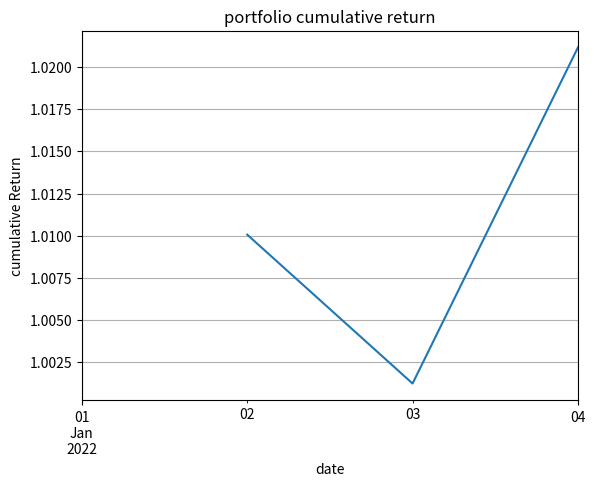

Reproduce this figure in Python.
#portfoli analysis with detailed explanation

import pandas as pd
import numpy as np
import matplotlib.pyplot as plt
import seaborn as sns

#sample price data for apple, tesla and Amazon for over 4 days
data = {
   'AAPL': [105.05, 106.25, 104.75, 107.35],
   'AMZN': [310, 315, 312, 320],
   'TSLA': [250, 252, 248, 255]
}
dates = pd.date_range('2022-01-01', periods = 4)
df = pd.DataFrame(data, index = dates)


# Calculate % change from previous day — gives daily returns
returns = df.pct_change()
print("\n Daily returns\n", returns)


# Let's say our portfolio has:
# - 0% in AAPL
# - 50% in AMZN
# - 25% in TSLA

weights = np.array([0, 0.50 , 0.25])

#calculate mean daily return of each stock
mean_daily_return = returns.mean()

#portfolio return is average weighted returns of individual return
port_return = np.sum(mean_daily_return* weights )

print("\n portfolio return (Daily average)", port_return)


#Cumulative Return (Compound over time)
portfolio_returns = returns.copy(deep=  True)
portfolio_returns['Portfolio']= portfolio_returns.dot(weights)

#compounding the returns over time gives cumulative return
cumulative_return = (1+ portfolio_returns).cumprod()

#plotting cumulative return
cumulative_return["Portfolio"].plot(title = "portfolio cumulative return")
plt.xlabel("date")
plt.ylabel("cumulative Return")
plt.grid(True)
plt.show()


# SECTION 5: RISK — VARIANCE AND VOLATILITY

# Risk in finance = Uncertainty in returns
# Variance: how far returns are from average (spread)
# Standard deviation = square root of variance = "volatility"

# Annualized Covariance matrix — how stocks move together
cov_matrix = returns.cov() * 250
print("\nAnnualized Covariance Matrix:\n", cov_matrix)
#Equal Weights (1/3 Each)
weights_eq = np.array([1/3, 1/3, 1/3])
returns = df.pct_change()
# Portfolio variance = W.T * CovMatrix * W
port_variance = np.dot(weights_eq.T, np.dot(cov_matrix, weights_eq))
port_stddev = np.sqrt(port_variance)

print("\nPortfolio Variance:", port_variance)
print("Portfolio Volatility (Std Dev):", port_stddev)

#annualized Return (Example)
# Assume AAPL was 105.05 → 99.75 over 38 months
apple_price = pd.Series([105.05, 99.75], index=pd.to_datetime(['2015-01-06', '2018-03-29']))
total_return = (apple_price.iloc[-1] - apple_price.iloc[0]) / apple_price.iloc[0]


months = 38
annualized_return = ((1 + total_return) ** (12 / months)) - 1
annualized_return_3y = ((1 + total_return) ** (1 / 3)) - 1


print("\nTotal Return:", total_return)
print("Annualized Return (Monthly base):", annualized_return)
print("Annualized Return (3 years):", annualized_return_3y)















